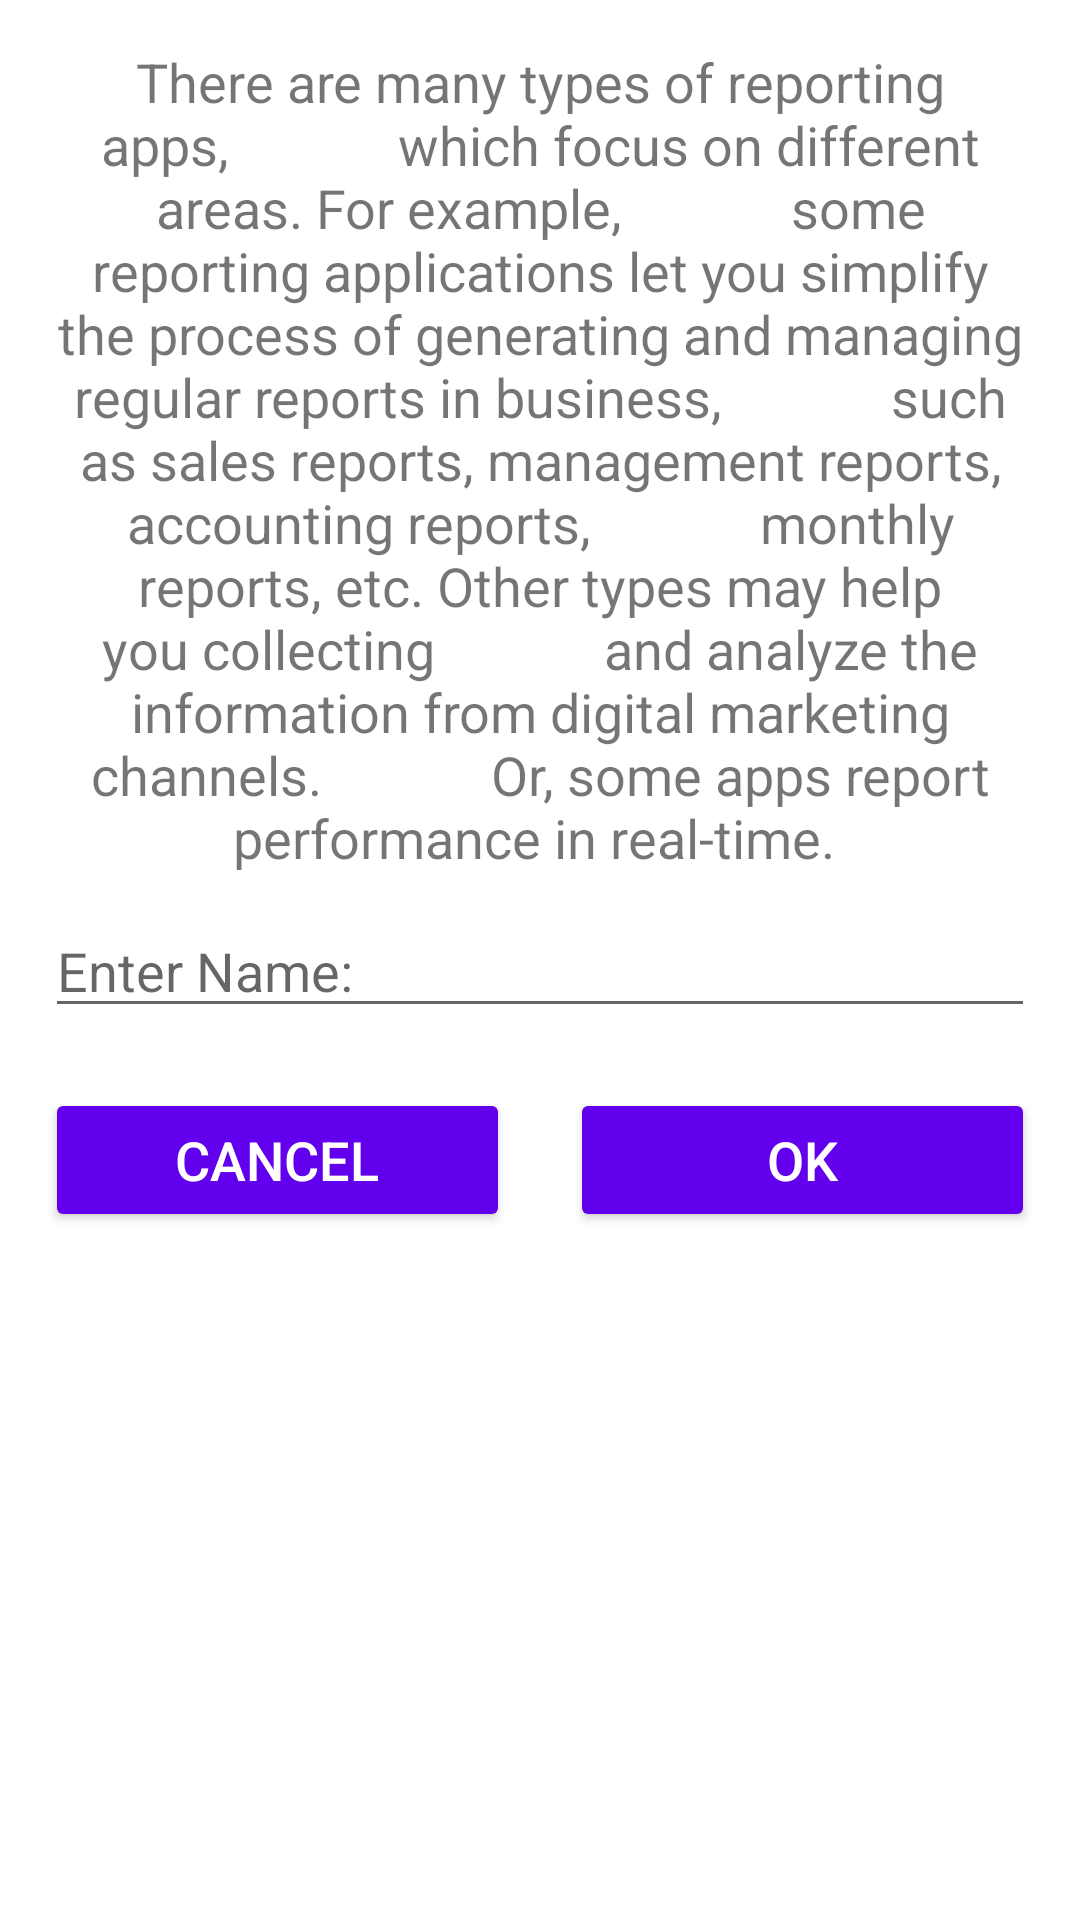

Here is an Android app screen rendered from its layout file. Give the layout XML and the strings, colors and styles it references.
<!-- AndroidManifest.xml: application theme Theme.Cities -->
<!-- res/layout/custom_dialog.xml -->
<?xml version="1.0" encoding="utf-8"?>
<LinearLayout xmlns:android="http://schemas.android.com/apk/res/android"
    android:orientation="vertical"
    android:layout_width="match_parent"
    android:layout_height="match_parent"
    android:padding="15dp">
    <ScrollView
        android:layout_width="wrap_content"
        android:layout_height="wrap_content">

        <TextView
            android:layout_width="match_parent"
            android:id="@+id/basicinfo"
            android:layout_height="wrap_content"
            android:text="There are many types of reporting apps,
            which focus on different areas. For example,
            some reporting applications let you simplify
            the process of generating and managing regular reports in business,
            such as sales reports, management reports, accounting reports,
            monthly reports, etc. Other types may help you collecting
            and analyze the information from digital marketing channels.
            Or, some apps report performance in real-time. "

            android:textSize="18sp"
            android:textAlignment="center"/>

    </ScrollView>

    <EditText
        android:layout_width="match_parent"
        android:layout_height="wrap_content"
        android:hint="Enter Name: "
        android:layout_marginTop="10dp"
        android:id="@+id/txt_input"/>
    <LinearLayout
        android:layout_width="match_parent"
        android:layout_height="wrap_content"
        android:layout_marginTop="20dp"
        >
        <Button
            android:layout_width="match_parent"
            android:layout_height="wrap_content"
            android:backgroundTint="@color/design_default_color_primary"
            android:text="Cancel"
            android:textSize="18sp"
            android:textColor="#fff"
            android:layout_weight="1"
            android:layout_marginRight="10dp"
            android:id="@+id/btn_cancel"/>
        <Button
            android:layout_width="match_parent"
            android:layout_height="wrap_content"
            android:backgroundTint="@color/design_default_color_primary"
            android:text="Ok"
            android:textSize="18sp"
            android:layout_marginLeft="10dp"
            android:textColor="#fff"
            android:layout_weight="1"
            android:id="@+id/btn_ok"/>
    </LinearLayout>
</LinearLayout>
<!-- resources referenced by this layout -->
<resources>
  <style name="Theme.Cities" parent="Theme.MaterialComponents.DayNight.DarkActionBar">
          
          <item name="colorPrimary">@color/purple_500</item>
          <item name="colorPrimaryVariant">@color/purple_700</item>
          <item name="colorOnPrimary">@color/white</item>
          
          <item name="colorSecondary">@color/teal_200</item>
          <item name="colorSecondaryVariant">@color/teal_700</item>
          <item name="colorOnSecondary">@color/black</item>
          
          <item name="android:statusBarColor">?attr/colorPrimaryVariant</item>
          
      </style>
  <color name="purple_500">#FF6200EE</color>
  <color name="purple_700">#FF3700B3</color>
  <color name="white">#FFFFFFFF</color>
  <color name="teal_200">#FF03DAC5</color>
  <color name="teal_700">#FF018786</color>
  <color name="black">#FF000000</color>
</resources>
